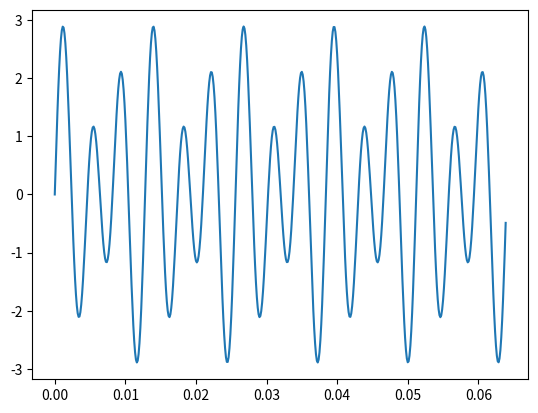

This chart was generated by the following Python code:
import numpy as np
import matplotlib.pyplot as plt

class Analyse:

    def __init__(self, sample_rate=0, size=0.0):
        self.arr = []
        self.fft_arr = []
        self.ifft_arr = []
        self.positive = False
        self.sample_rate = sample_rate
        self.size = size

    def update(self, arr=[], ts = [], sample_rate=0, size=0):
        self.__init__(sample_rate, size)
        self.arr = arr
        self.ts = ts

    def draw(self, arr=None, base=None, xlim=None, ylim=None, color=None, title=None):
        if arr is None:
            arr = self.arr[: size]
            base = self.ts
        if base is None:
            plt.plot(arr, color=color)
        else:
            plt.plot(base, arr, color=color)
        if xlim is not None:
            (up, down) = xlim
            plt.xlim(up, down)
        if ylim is not None:
            (up, down) = ylim
            plt.ylim(up, down)
        if title is not None:
            plt.title(title)
        plt.show()

    def assertion_fft(self):
        assert(self.size > 0)

    def assertion_ifft(self):
        assert(self.ifft_arr.__len__() is not 0)

    def FFT(self, size):
        try:
            assert(self.arr.__len__() != 0)
            self.fft_arr = np.fft.rfft(self.arr[: self.size])
            # self.fft_arr = np.fft.fftshift(self.fft_arr)
            self.ifft_arr = []
            self.freqs = np.linspace(0, self.sample_rate / 2, size / 2 + 1)
        except Exception as e:
            print('a time array expected')
        finally:
            return self.fft_arr

    def draw_freq(self, color=None, title=None):
        try:
            self.assertion_fft()
            tmp = 20 * np.log10(np.clip(np.abs(self.fft_arr), 1e-20, 1e100))
            self.draw(tmp, base=self.freqs, color=color, title=title)
        except Exception as e:
            print(self.fft_arr.__len__())
            print(e)

    def IFFT(self):
        try:
            self.assertion_fft()
            self.ifft_arr = np.fft.ifft(self.fft_arr)
        except Exception as e:
            print('a frequency array expected')
        finally:
            return self.ifft_arr

    def draw_time(self, xlim=None, ylim=None, color=None, title=None):
        try:
            self.assertion_ifft()
            self.draw(self.ifft_arr, xlim, ylim, color, title=title)
        except Exception as e:
            print('a time array expected')

if __name__ == '__main__':
    freq = Analyse()
    sample_rate = 8000
    size = 512
    arr = np.arange(0, 1.0, 1.0 / sample_rate)
    x = np.sin(2 * np.pi * 156.25 * arr) + 2 * np.sin(2 * np.pi * 234.375 * arr)
    freq.update(x, arr[: size], sample_rate, size)
    freq.draw()
    freq.FFT(size)
    freq.draw_freq(color='red')
